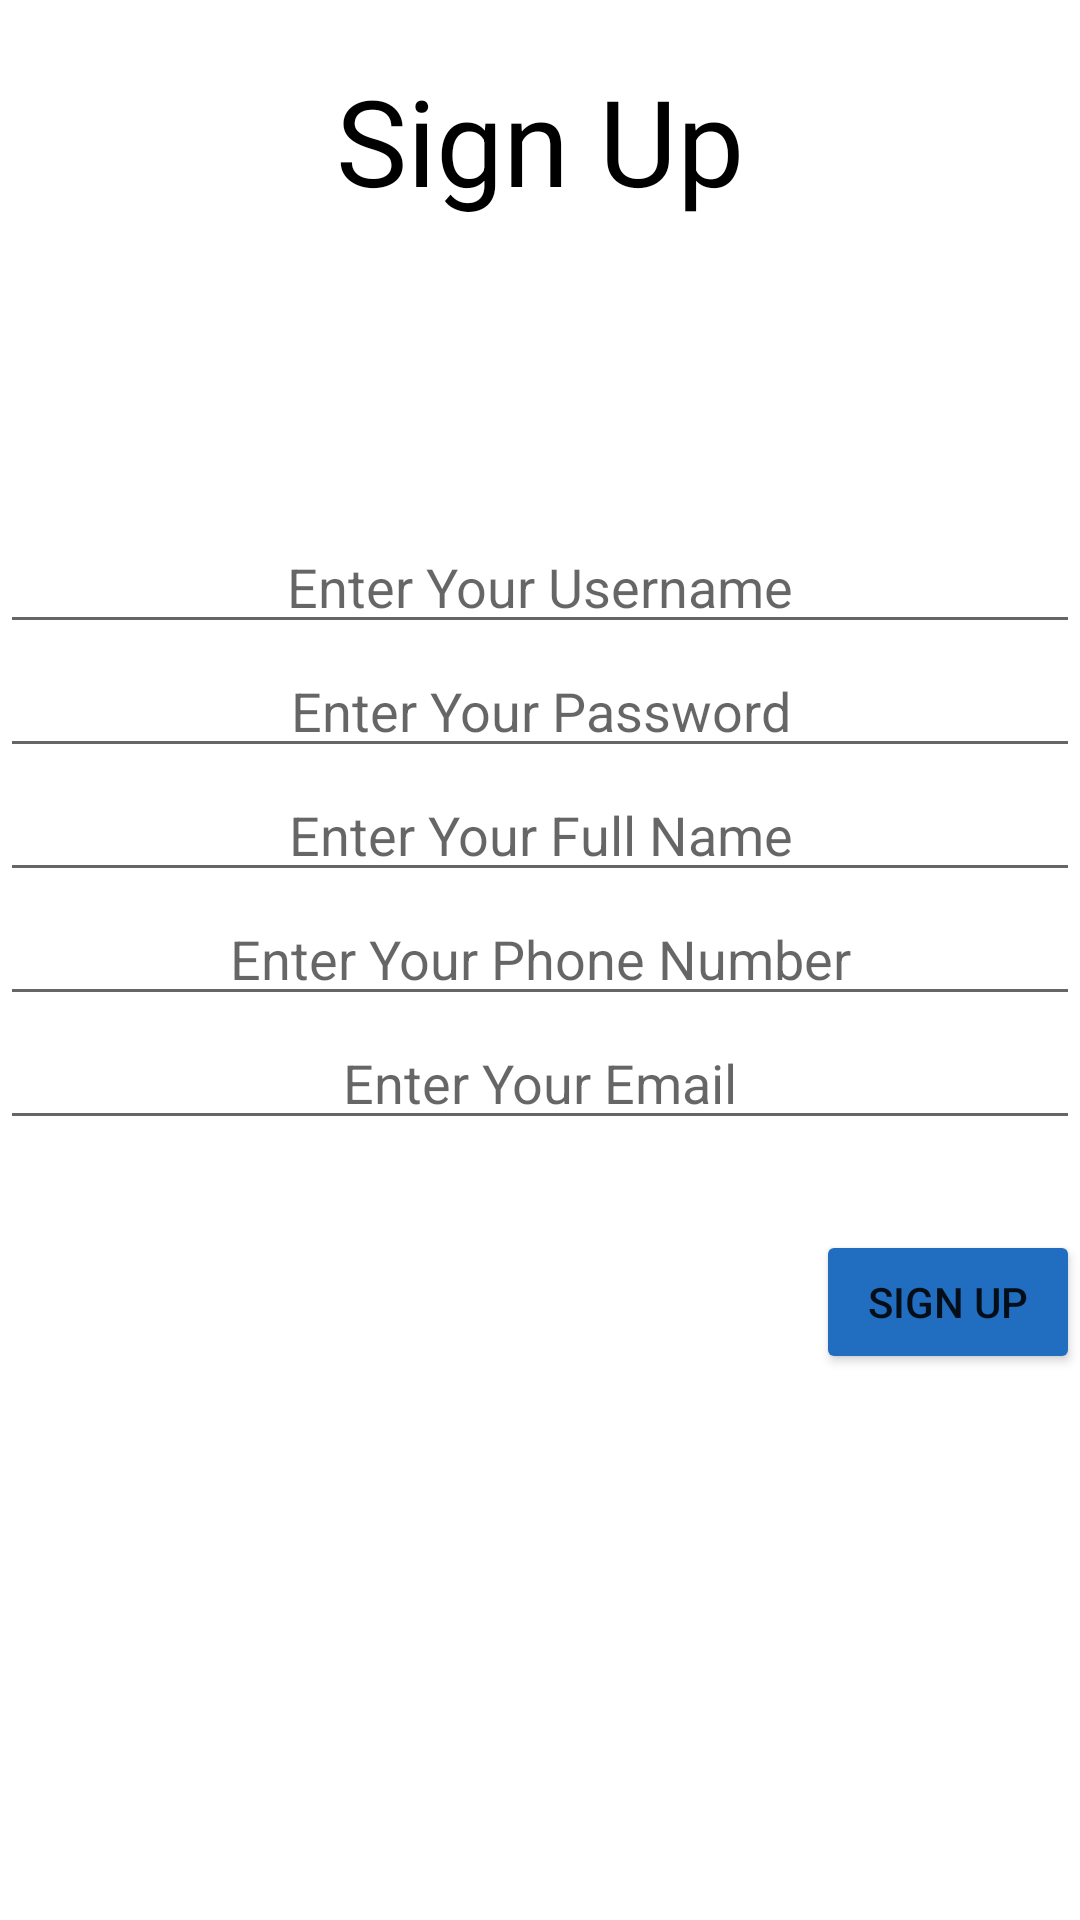

Here is an Android app screen rendered from its layout file. Give the layout XML and the strings, colors and styles it references.
<!-- AndroidManifest.xml: application theme Theme.PrivateTeach -->
<!-- res/layout/activity_student_sign_up.xml -->
<?xml version="1.0" encoding="utf-8"?>
<LinearLayout xmlns:android="http://schemas.android.com/apk/res/android"
    xmlns:app="http://schemas.android.com/apk/res-auto"
    xmlns:tools="http://schemas.android.com/tools"
    android:layout_width="match_parent"
    android:layout_height="match_parent"
    tools:context=".StudentSignUp"
    android:orientation="vertical"
    >


    <TextView
        android:layout_width="match_parent"
        android:layout_height="wrap_content"
        android:text="@string/signUp"
        android:textSize="40dp"
        android:gravity="center"
        android:textColor="@color/black"
        android:layout_marginBottom="100dp"
        android:layout_marginTop="20dp"
        />

    <EditText
        android:id="@+id/studentSignUpUsername"
        android:layout_width="match_parent"
        android:layout_height="wrap_content"
        android:hint="@string/signUpUsername"
        android:gravity="center"
        />

    <EditText
        android:id="@+id/studentSignUpPassword"
        android:layout_width="match_parent"
        android:layout_height="wrap_content"
        android:hint="@string/signUpPassword"
        android:gravity="center"
        android:inputType="textPassword"
        />

    <EditText
        android:id="@+id/studentSignUpFullName"
        android:layout_width="match_parent"
        android:layout_height="wrap_content"
        android:hint="@string/signUpFullName"
        android:gravity="center"
        android:inputType="textPersonName|textCapWords"
        />

    <EditText
        android:id="@+id/studentSignUpPhone"
        android:layout_width="match_parent"
        android:layout_height="wrap_content"
        android:hint="@string/signUpPhone"
        android:gravity="center"
        android:inputType="phone"
        />
    <EditText
        android:id="@+id/studentSignUpEmail"
        android:layout_width="match_parent"
        android:layout_height="wrap_content"
        android:hint="@string/signUpEmail"
        android:gravity="center"
        android:inputType="textEmailAddress"
        />

    <Button
        android:id="@+id/studentSingUpButton"
        android:layout_width="wrap_content"
        android:layout_height="wrap_content"
        android:text="@string/signUp"
        android:backgroundTint="@color/light_blue"
        android:layout_gravity="right"
        android:layout_marginTop="30dp"
        />


</LinearLayout>
<!-- resources referenced by this layout -->
<resources>
  <color name="black">#FF000000</color>
  <color name="light_blue">#216EC1</color>
  <string name="signUp">Sign Up</string>
  <string name="signUpEmail">Enter Your Email</string>
  <string name="signUpFullName">Enter Your Full Name</string>
  <string name="signUpPassword">Enter Your Password</string>
  <string name="signUpPhone">Enter Your Phone Number</string>
  <string name="signUpUsername">Enter Your Username</string>
  <style name="Theme.PrivateTeach" parent="Theme.MaterialComponents.DayNight.DarkActionBar">
          
          <item name="colorPrimary">@color/purple_500</item>
          <item name="colorPrimaryVariant">@color/purple_700</item>
          <item name="colorOnPrimary">@color/white</item>
          
          <item name="colorSecondary">@color/teal_200</item>
          <item name="colorSecondaryVariant">@color/teal_700</item>
          <item name="colorOnSecondary">@color/black</item>
          
          <item name="android:statusBarColor" tools:targetApi="l">?attr/colorPrimaryVariant</item>
          
      </style>
  <color name="purple_500">#FF6200EE</color>
  <color name="purple_700">#7D23FF</color>
  <color name="white">#FFFFFFFF</color>
  <color name="teal_200">#FF03DAC5</color>
  <color name="teal_700">#FF018786</color>
</resources>
